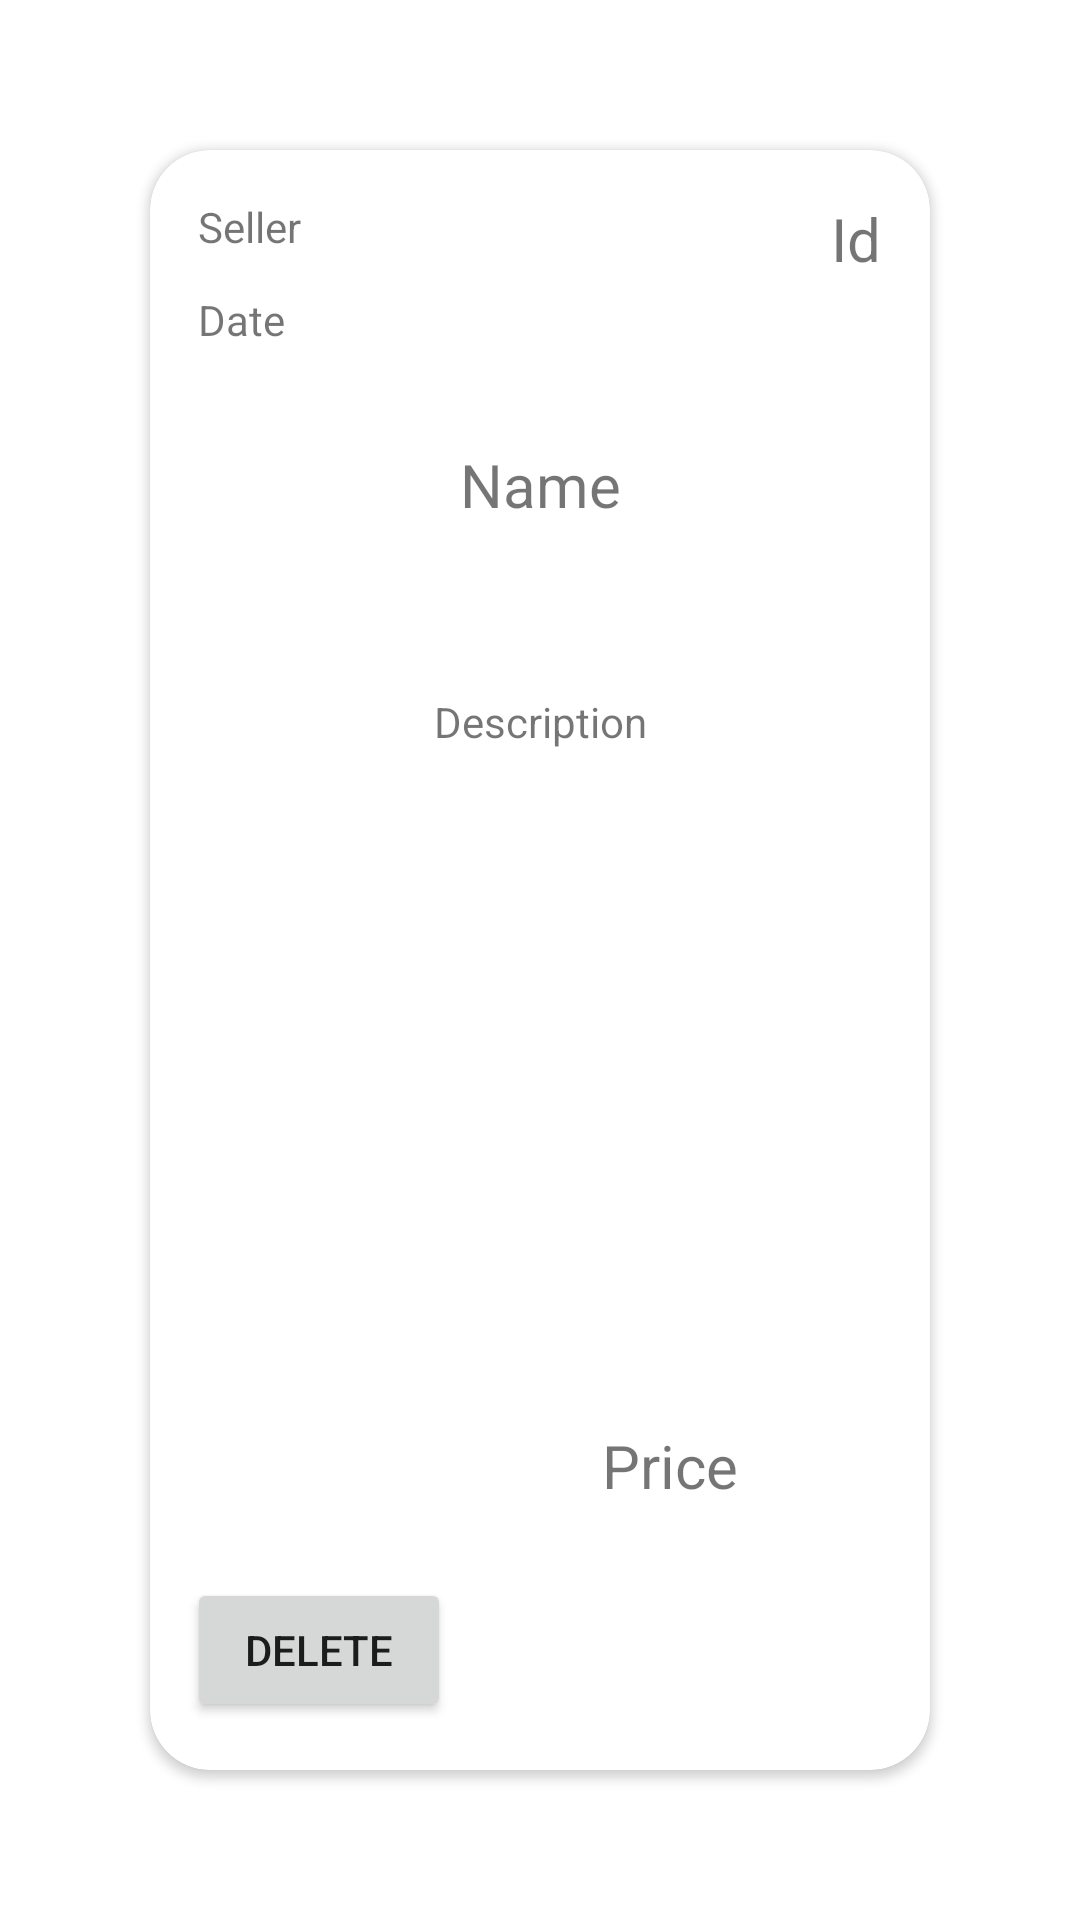

Produce the Android XML layout that renders to this screen, including the resource entries it uses.
<!-- AndroidManifest.xml: application theme Theme.OpbligatoriskopgaveApp -->
<!-- res/layout/fragment_item_detail.xml -->
<?xml version="1.0" encoding="utf-8"?>
<androidx.constraintlayout.widget.ConstraintLayout xmlns:android="http://schemas.android.com/apk/res/android"
    xmlns:app="http://schemas.android.com/apk/res-auto"
    xmlns:tools="http://schemas.android.com/tools"
    android:layout_width="match_parent"
    android:layout_height="match_parent"
    tools:context=".ItemDetail">
    <androidx.cardview.widget.CardView
        android:layout_width="match_parent"
        android:layout_height="match_parent"
        android:layout_margin="50dp"
        app:cardCornerRadius="20dp">

        <androidx.constraintlayout.widget.ConstraintLayout
            android:layout_width="match_parent"
            android:layout_height="match_parent">

            <TextView
                android:id="@+id/textviewId"
                android:layout_width="wrap_content"
                android:layout_height="wrap_content"
                android:layout_marginTop="16dp"
                android:text="Id"
                android:textSize="20sp"
                app:layout_constraintEnd_toEndOf="parent"
                app:layout_constraintHorizontal_bias="0.933"
                app:layout_constraintStart_toStartOf="parent"
                app:layout_constraintTop_toTopOf="parent" />


            <TextView
                android:id="@+id/textviewName"
                android:layout_width="wrap_content"
                android:layout_height="wrap_content"
                android:layout_marginTop="32dp"
                android:text="Name"
                android:textSize="20sp"
                app:layout_constraintEnd_toEndOf="parent"
                app:layout_constraintStart_toStartOf="parent"
                app:layout_constraintTop_toBottomOf="@+id/textviewDate" />

            <Button
                android:id="@+id/buttonDelete"
                android:layout_width="wrap_content"
                android:layout_height="wrap_content"
                android:layout_marginBottom="16dp"
                android:text="Delete"
                app:layout_constraintBottom_toBottomOf="parent"
                app:layout_constraintEnd_toEndOf="parent"
                app:layout_constraintHorizontal_bias="0.072"
                app:layout_constraintStart_toStartOf="parent" />

            <TextView
                android:id="@+id/textviewDescription"
                android:layout_width="wrap_content"
                android:layout_height="wrap_content"
                android:layout_marginTop="56dp"
                android:text="Description"
                app:layout_constraintEnd_toEndOf="parent"
                app:layout_constraintStart_toStartOf="parent"
                app:layout_constraintTop_toBottomOf="@+id/textviewName" />

            <TextView
                android:id="@+id/textviewDate"
                android:layout_width="wrap_content"
                android:layout_height="wrap_content"
                android:layout_marginStart="16dp"
                android:layout_marginTop="12dp"
                android:text="Date"
                app:layout_constraintStart_toStartOf="parent"
                app:layout_constraintTop_toBottomOf="@+id/textviewSeller" />

            <TextView
                android:id="@+id/textviewPrice"
                android:layout_width="wrap_content"
                android:layout_height="wrap_content"
                android:layout_marginEnd="64dp"
                android:layout_marginBottom="88dp"
                android:text="Price"
                android:textSize="20sp"
                app:layout_constraintBottom_toBottomOf="parent"
                app:layout_constraintEnd_toEndOf="parent" />

            <TextView
                android:id="@+id/textviewSeller"
                android:layout_width="wrap_content"
                android:layout_height="wrap_content"
                android:layout_marginStart="16dp"
                android:layout_marginTop="16dp"
                android:text="Seller"
                app:layout_constraintStart_toStartOf="parent"
                app:layout_constraintTop_toTopOf="parent" />


        </androidx.constraintlayout.widget.ConstraintLayout>


    </androidx.cardview.widget.CardView>


</androidx.constraintlayout.widget.ConstraintLayout>
<!-- resources referenced by this layout -->
<resources>
  <style name="Theme.OpbligatoriskopgaveApp" parent="Theme.MaterialComponents.DayNight.DarkActionBar">
          
          <item name="colorPrimary">@color/purple_500</item>
          <item name="colorPrimaryVariant">@color/purple_700</item>
          <item name="colorOnPrimary">@color/white</item>
          
          <item name="colorSecondary">@color/teal_200</item>
          <item name="colorSecondaryVariant">@color/teal_700</item>
          <item name="colorOnSecondary">@color/black</item>
          
          <item name="android:statusBarColor" tools:targetApi="l">?attr/colorPrimaryVariant</item>
          
      </style>
  <!-- not gathered from this repository: default colours our renderer supplied (Android Studio template values) -->
  <color name="purple_500">#FF6200EE</color>
  <color name="purple_700">#FF3700B3</color>
  <color name="teal_200">#FF03DAC5</color>
  <color name="teal_700">#FF018786</color>
  <color name="black">#FF000000</color>
  <color name="white">#FFFFFFFF</color>
</resources>
